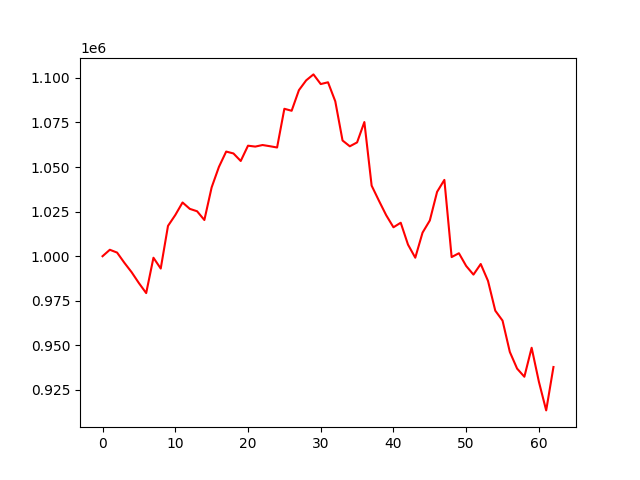

The table this chart was drawn from, first rows:
account_value, date, daily_return
1000000, 2022-07-06, 
1003616, 2022-07-07, 0.003616
1002034, 2022-07-08, -0.001576
996318, 2022-07-11, -0.005704
991016, 2022-07-12, -0.005322
984916, 2022-07-13, -0.006156
979316, 2022-07-14, -0.005686
999145, 2022-07-15, 0.02025
993077, 2022-07-18, -0.006073
1017004, 2022-07-19, 0.02409
1023067, 2022-07-20, 0.005962
1030128, 2022-07-21, 0.006901
1026547, 2022-07-22, -0.003476
1025203, 2022-07-25, -0.001309
1020297, 2022-07-26, -0.004785
1038587, 2022-07-27, 0.01793
1050062, 2022-07-28, 0.01105
1058677, 2022-07-29, 0.008204
1057618, 2022-08-01, -0.001
1053394, 2022-08-02, -0.003994
1061970, 2022-08-03, 0.008141
1061470, 2022-08-04, -0.0004707
1062344, 2022-08-05, 0.0008236
1061685, 2022-08-08, -0.0006203
1060959, 2022-08-09, -0.0006838
1082669, 2022-08-10, 0.02046
1081554, 2022-08-11, -0.00103
1093101, 2022-08-12, 0.01068
1098614, 2022-08-15, 0.005044
1101950, 2022-08-16, 0.003036
1096529, 2022-08-17, -0.00492
1097531, 2022-08-18, 0.0009142
1086876, 2022-08-19, -0.009709
1064889, 2022-08-22, -0.02023
1061633, 2022-08-23, -0.003057
1063817, 2022-08-24, 0.002057
1075231, 2022-08-25, 0.01073
1039570, 2022-08-26, -0.03317
1031151, 2022-08-29, -0.008099
1022994, 2022-08-30, -0.007911
1016218, 2022-08-31, -0.006623
1018774, 2022-09-01, 0.002515
1006505, 2022-09-02, -0.01204
999157, 2022-09-06, -0.0073
1013212, 2022-09-07, 0.01407
1020034, 2022-09-08, 0.006733
1036093, 2022-09-09, 0.01574
1042792, 2022-09-12, 0.006465
999518, 2022-09-13, -0.0415
1001667, 2022-09-14, 0.002151
994516, 2022-09-15, -0.007139
989674, 2022-09-16, -0.004869
995626, 2022-09-19, 0.006013
986161, 2022-09-20, -0.009506
969465, 2022-09-21, -0.01693
963883, 2022-09-22, -0.005757
946328, 2022-09-23, -0.01821
936974, 2022-09-26, -0.009885
932404, 2022-09-27, -0.004877
948657, 2022-09-28, 0.01743
... 3 more rows
